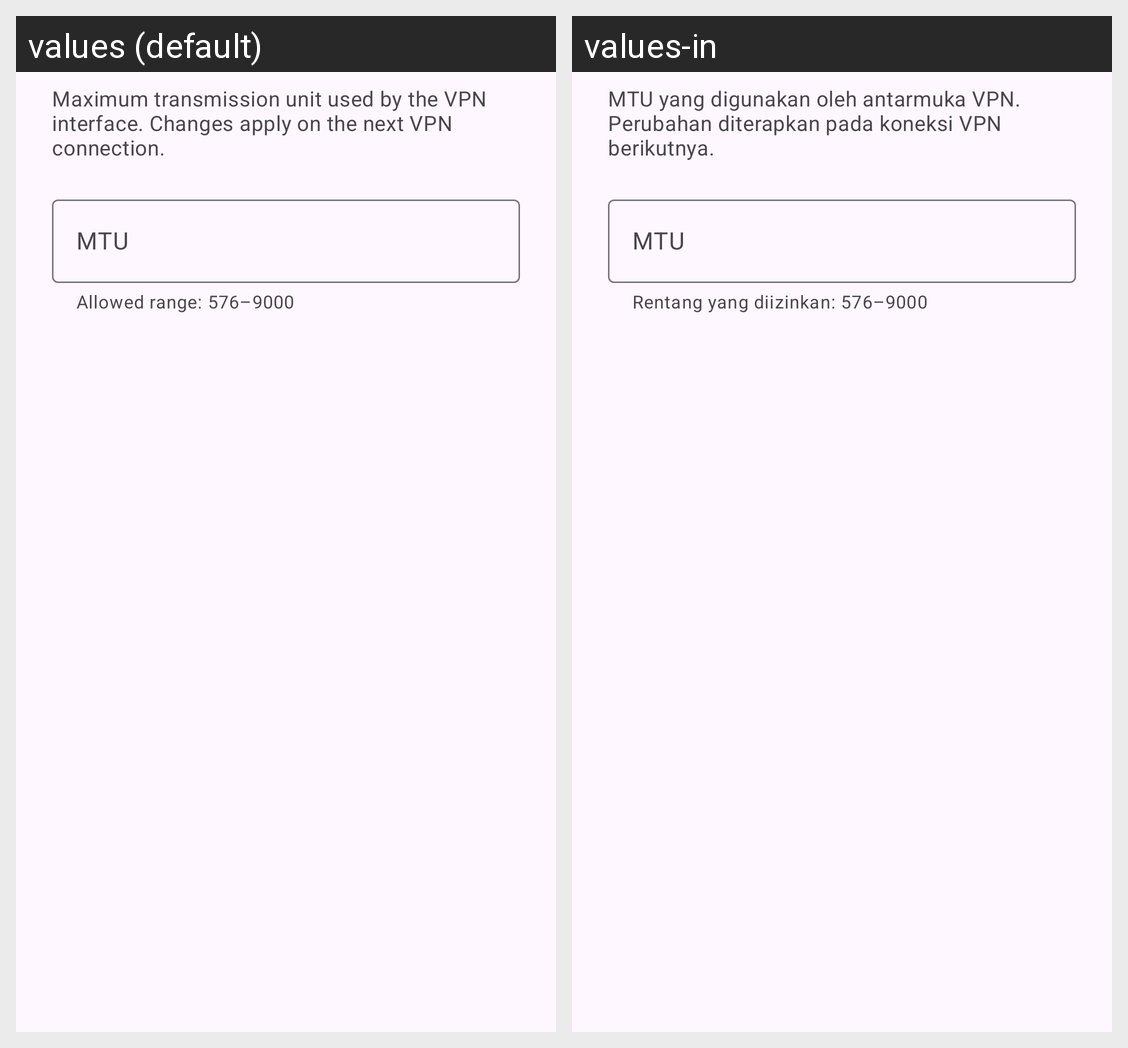

For this localized Android screen grid, give each drawn string resource with its value in every locale shown.
Android screen res/layout/dialog_mtu.xml rendered under 2 locales, left to right: values (default), values-in. Device: Nexus 5 (rendered at 1080×1920; each locale shown at half size, 540×960, under a caption strip naming it); theme Theme.Xelvra.
Strings drawn on this screen, with the default value and each locale's value (text and hints the layout hard-codes, and strings that could not be matched under every locale, appear in the picture but are not listed):

settings_mtu_description
  values: Maximum transmission unit used by the VPN interface. Changes apply on the next VPN connection.
  values-in: MTU yang digunakan oleh antarmuka VPN. Perubahan diterapkan pada koneksi VPN berikutnya.

settings_mtu
  values: MTU
  values-in: MTU

settings_mtu_helper
  values: Allowed range: 576–9000
  values-in: Rentang yang diizinkan: 576–9000
